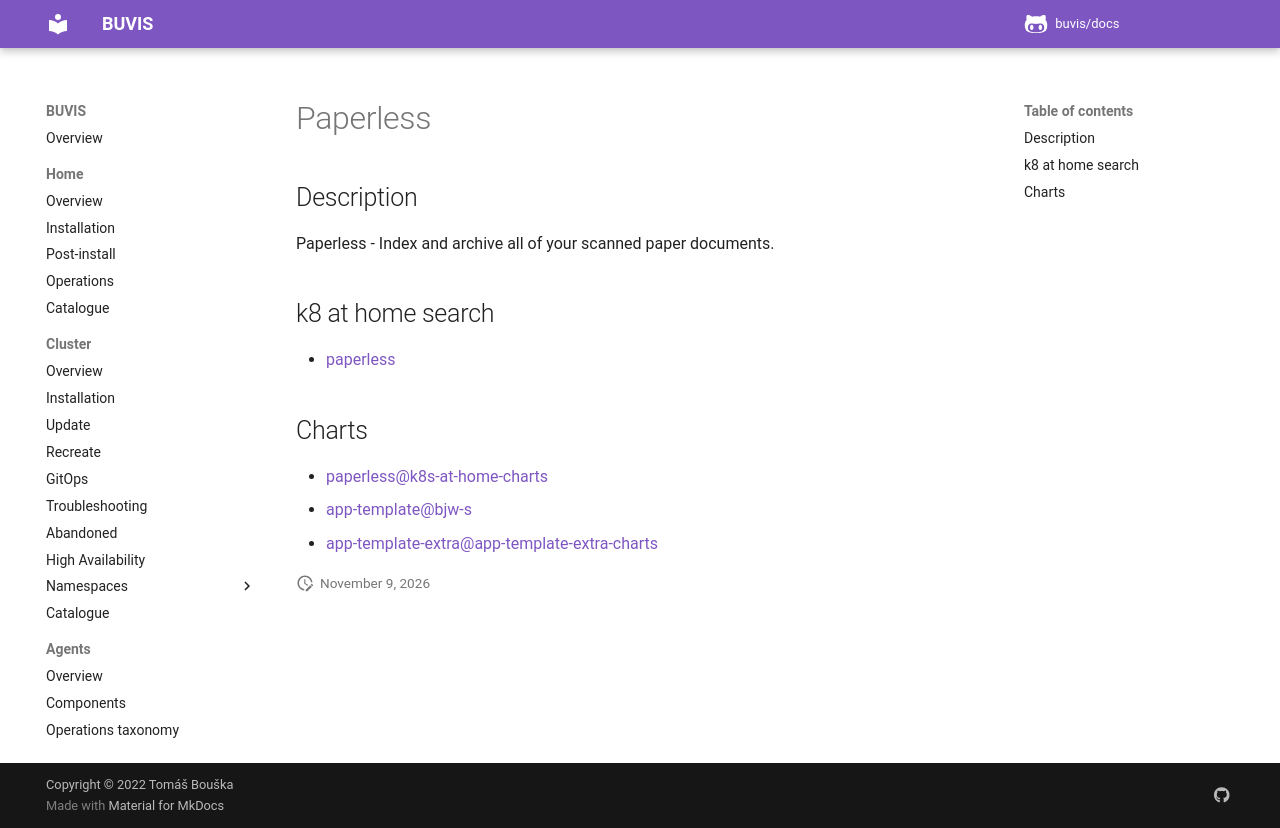

repository: buvis/docs · page: cluster/catalogue/paperless/index.html · generator: mkdocs

# Paperless

## Description

Paperless - Index and archive all of your scanned paper documents.

## k8 at home search

- [paperless](https://nanne.dev/k8s-at-home-search/#/paperless)

## Charts

- [paperless@k8s-at-home-charts](https://k8s-at-home.com/charts/)
- [app-template@bjw-s](https://bjw-s.github.io/helm-charts/)
- [app-template-extra@app-template-extra-charts](https://lkmgr.github.io/charts/)
